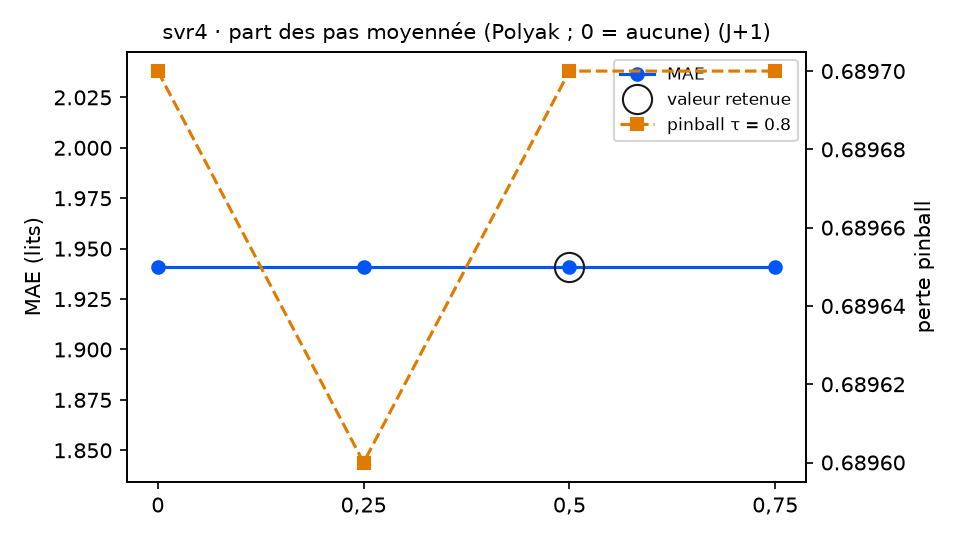

The table this chart was drawn from, first rows:
variante; MAE; RMSE; biais; pinball τ=0.8; couverture 90 %; temps (s); DM p (pinball τ=0.8); p Holm; vs choix retenu
moyenne_polyak = 0; 1.941; 2.361; -0.495; 0.6897; 85.8; 5.8; 0.762; 0.762; équivalent
moyenne_polyak = 0,25; 1.941; 2.361; -0.495; 0.6896; 85.8; 6.5; 0.2491; 0.4982; équivalent
moyenne_polyak = 0,5 (retenu); 1.941; 2.361; -0.495; 0.6897; 85.8; 6.3; ; ; — choix retenu
moyenne_polyak = 0,75; 1.941; 2.361; -0.495; 0.6897; 85.8; 6.1; ; ; identique
